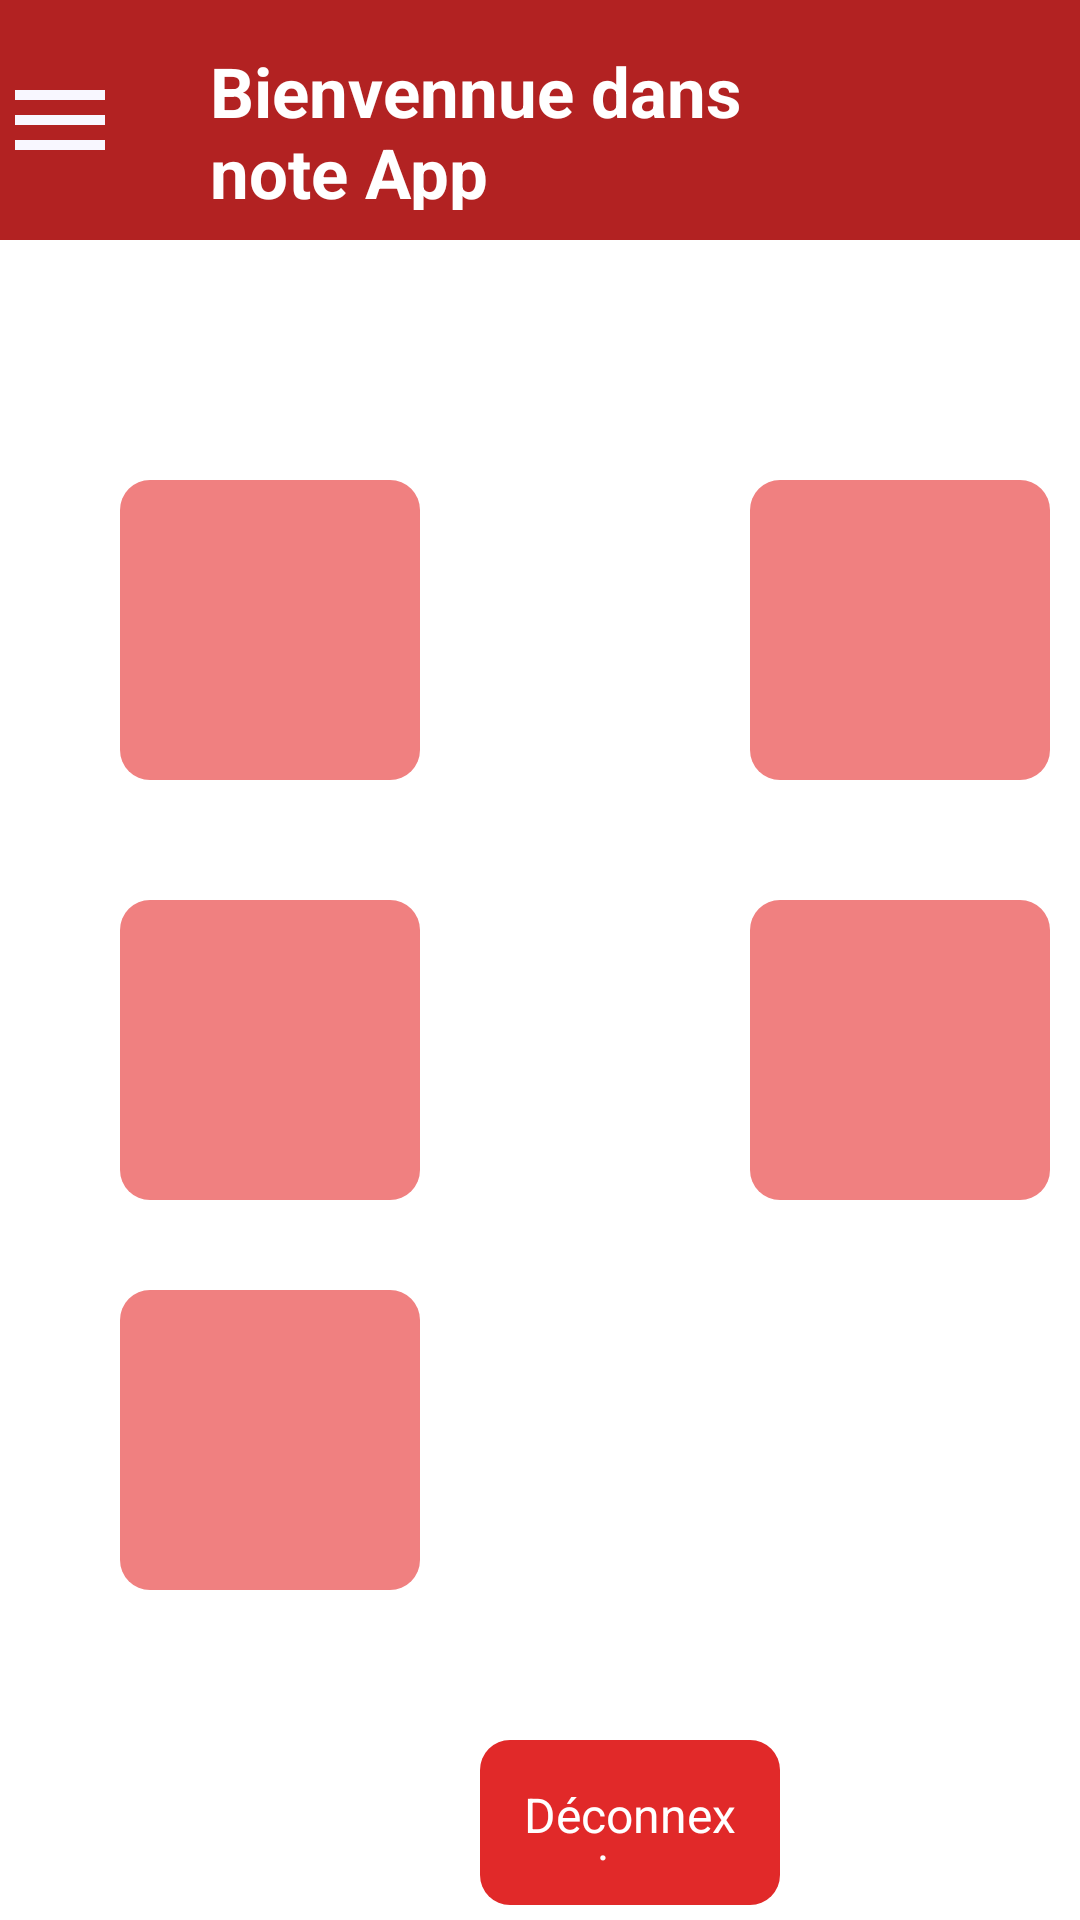

Android layout source for this screen:
<!-- AndroidManifest.xml: application theme AppTheme.NoActionBar -->
<!-- res/layout/activity_menu.xml -->
<?xml version="1.0" encoding="utf-8"?>
<androidx.drawerlayout.widget.DrawerLayout xmlns:android="http://schemas.android.com/apk/res/android"
    xmlns:app="http://schemas.android.com/apk/res-auto"
    xmlns:tools="http://schemas.android.com/tools"
    android:id="@+id/drawer_layout"
    android:layout_width="match_parent"
    android:layout_height="match_parent"
    android:fitsSystemWindows="true"
    tools:openDrawer="start">
    <include
        layout="@layout/activity_accueil"
        android:layout_width="match_parent"
        android:layout_height="match_parent" />

    <com.google.android.material.navigation.NavigationView
        android:id="@+id/nav_view"
        android:layout_width="wrap_content"
        android:layout_height="match_parent"
        android:layout_gravity="start"
        android:fitsSystemWindows="true"
        app:headerLayout="@layout/nav_header_main"
        app:menu="@menu/menu_accueil" />


</androidx.drawerlayout.widget.DrawerLayout>
<!-- res/layout/activity_accueil.xml (included above) -->
<?xml version="1.0" encoding="utf-8"?>
<LinearLayout
    xmlns:android="http://schemas.android.com/apk/res/android"
    xmlns:app="http://schemas.android.com/apk/res-auto"
    android:layout_width="match_parent"
    android:layout_height="match_parent"
    android:orientation="vertical"
    android:layout_gravity="center"
>



    <FrameLayout

        android:layout_width="match_parent"
        android:layout_height="80dp"
        android:background="@color/FireBrick">

        <TextView
            android:id="@+id/entete1"
            android:layout_width="match_parent"
            android:layout_height="wrap_content"
            android:layout_marginTop="15dp"
            android:layout_marginBottom="10dp"
            android:layout_marginLeft="70dp"
            android:layout_marginRight="70dp"
            android:textStyle="bold"
            android:textColor="#fff"
            android:textSize="23sp"
            android:text="@string/bien" />

        <ImageView
            android:layout_width="40dp"
            android:layout_height="80dp"
            android:src="@drawable/ic_baseline_menu_24"
            android:contentDescription="@string/desc_fleche" />
    </FrameLayout>
    <LinearLayout
        android:layout_width="match_parent"
        android:layout_height="wrap_content">
        <TextView
            android:id="@+id/act1"
            android:layout_width="100dp"
            android:layout_height="100dp"
            android:background="@drawable/format_bouton"
            android:gravity="center"
            android:layout_marginTop="80dp"
            android:layout_marginBottom="20dp"
            android:layout_marginStart="40dp"
            android:layout_marginEnd="70dp"
            android:textAlignment="center"
            android:padding="35dp"
            android:textStyle="bold"
            android:textSize="16sp"
            android:textColor="#fff"
            app:drawableTopCompat="@drawable/ic_baseline_home_24" />
        <TextView
            android:id="@+id/act2"
            android:background="@drawable/format_bouton"
            android:layout_width="100dp"
            android:layout_height="100dp"
            android:gravity="center"
            android:layout_marginTop="80dp"
            android:layout_marginBottom="20dp"
            android:layout_marginStart="40dp"
            android:layout_marginEnd="70dp"
            android:textAlignment="center"
            android:padding="35dp"
            android:textStyle="bold"
            android:textSize="16sp"
            android:textColor="#fff"
            app:drawableTopCompat="@drawable/ic_baseline_notifications_active_24" />
    </LinearLayout>
    <LinearLayout
        android:layout_width="match_parent"
        android:layout_height="wrap_content">
    <TextView
        android:id="@+id/act3"
        android:layout_width="100dp"
        android:layout_height="100dp"
        android:background="@drawable/format_bouton"
        android:gravity="center"
        android:layout_marginTop="20dp"
        android:layout_marginBottom="10dp"
        android:layout_marginStart="40dp"
        android:layout_marginEnd="70dp"
        android:textAlignment="center"
        android:padding="35dp"
        android:textStyle="bold"
        android:textSize="16sp"
        android:textColor="#fff"
        app:drawableTopCompat="@drawable/ic_baseline_info_24" />
        <TextView
            android:id="@+id/act4"
            android:layout_width="100dp"
            android:layout_height="100dp"
            android:background="@drawable/format_bouton"
            android:gravity="center"
            android:layout_marginTop="20dp"
            android:layout_marginBottom="10dp"
            android:layout_marginStart="40dp"
            android:layout_marginEnd="70dp"
            android:textAlignment="center"
            android:padding="35dp"
            android:textStyle="bold"
            android:textSize="16sp"
            android:textColor="#fff"
            app:drawableTopCompat="@drawable/ic_baseline_contacts_24" />
    </LinearLayout>
    <LinearLayout
        android:layout_width="match_parent"
        android:layout_height="wrap_content">
        <TextView
            android:id="@+id/act5"
            android:layout_width="100dp"
            android:layout_height="100dp"
            android:background="@drawable/format_bouton"
            android:gravity="center"
            android:layout_marginTop="20dp"
            android:layout_marginBottom="10dp"
            android:layout_marginStart="40dp"
            android:layout_marginEnd="70dp"
            android:textAlignment="center"
            android:padding="35dp"
            android:textStyle="bold"
            android:textSize="16sp"
            android:textColor="#fff"
            app:drawableTopCompat="@drawable/ic_baseline_format_list_numbered_24" />
    </LinearLayout>

    <TextView
        android:id="@+id/log_out"
        android:layout_width="wrap_content"
        android:layout_height="wrap_content"
        android:layout_marginTop="40dp"
        android:layout_marginLeft="160dp"
        android:layout_marginRight="100dp"
        android:layout_marginBottom="5dp"
        android:background="@drawable/format_boton"
        android:gravity="center_horizontal"
        android:padding="14dp"
        android:text="@string/logout"
        android:textAlignment="center"
        android:textColor="#fff"
        android:textSize="16sp" />

</LinearLayout>
<!-- res/layout/nav_header_main.xml (included above) -->
<?xml version="1.0" encoding="utf-8"?>
<LinearLayout xmlns:android="http://schemas.android.com/apk/res/android"
    android:layout_width="match_parent"
    android:layout_height="@dimen/nav_header_height"
    android:background="@drawable/format_bouton"
    android:gravity="bottom"
    android:orientation="vertical"
    android:paddingLeft="@dimen/activity_horizontal_margin"
    android:paddingTop="@dimen/activity_vertical_margin"
    android:paddingRight="@dimen/activity_horizontal_margin"
    android:paddingBottom="@dimen/activity_vertical_margin"
    android:theme="@style/ThemeOverlay.AppCompat.Dark">


</LinearLayout>
<!-- resources referenced by this layout -->
<resources>
  <color name="FireBrick">#B22222</color>
  <!-- drawable format_boton (drawable) -->
  <?xml version="1.0" encoding="utf-8"?>
  <shape
      xmlns:android="http://schemas.android.com/apk/res/android"
      android:shape="rectangle" android:padding="5dp">
      <solid android:color="#E12929"/>
      <corners
          android:bottomRightRadius="10dp"
          android:bottomLeftRadius="10dp"
          android:topLeftRadius="10dp"
          android:topRightRadius="10dp"/>
  </shape>
  <!-- drawable format_bouton (drawable) -->
  <?xml version="1.0" encoding="utf-8"?>
  <shape
      xmlns:android="http://schemas.android.com/apk/res/android"
      android:shape="rectangle" android:padding="5dp">
      <solid android:color="#F08080"/>
      <corners
          android:bottomRightRadius="10dp"
          android:bottomLeftRadius="10dp"
          android:topLeftRadius="10dp"
          android:topRightRadius="10dp"/>
  </shape>
  <!-- drawable ic_baseline_contacts_24 (drawable) -->
  <vector android:height="24dp" android:tint="#F8F7FF"
      android:viewportHeight="24" android:viewportWidth="24"
      android:width="24dp" xmlns:android="http://schemas.android.com/apk/res/android">
      <path android:fillColor="@android:color/white" android:pathData="M20,0L4,0v2h16L20,0zM4,24h16v-2L4,22v2zM20,4L4,4c-1.1,0 -2,0.9 -2,2v12c0,1.1 0.9,2 2,2h16c1.1,0 2,-0.9 2,-2L22,6c0,-1.1 -0.9,-2 -2,-2zM12,6.75c1.24,0 2.25,1.01 2.25,2.25s-1.01,2.25 -2.25,2.25S9.75,10.24 9.75,9 10.76,6.75 12,6.75zM17,17L7,17v-1.5c0,-1.67 3.33,-2.5 5,-2.5s5,0.83 5,2.5L17,17z"/>
  </vector>
  <!-- drawable ic_baseline_info_24 (drawable) -->
  <vector android:height="24dp" android:tint="#F8F7FF"
      android:viewportHeight="24" android:viewportWidth="24"
      android:width="24dp" xmlns:android="http://schemas.android.com/apk/res/android">
      <path android:fillColor="@android:color/white" android:pathData="M12,2C6.48,2 2,6.48 2,12s4.48,10 10,10 10,-4.48 10,-10S17.52,2 12,2zM13,17h-2v-6h2v6zM13,9h-2L11,7h2v2z"/>
  </vector>
  <!-- drawable ic_baseline_menu_24 (drawable) -->
  <vector android:height="24dp" android:tint="#F8F7FF"
      android:viewportHeight="24" android:viewportWidth="24"
      android:width="24dp" xmlns:android="http://schemas.android.com/apk/res/android">
      <path android:fillColor="@android:color/white" android:pathData="M3,18h18v-2L3,16v2zM3,13h18v-2L3,11v2zM3,6v2h18L21,6L3,6z"/>
  </vector>
  <!-- drawable ic_baseline_notifications_active_24 (drawable) -->
  <vector android:height="24dp" android:tint="#F8F7FF"
      android:viewportHeight="24" android:viewportWidth="24"
      android:width="24dp" xmlns:android="http://schemas.android.com/apk/res/android">
      <path android:fillColor="@android:color/white" android:pathData="M7.58,4.08L6.15,2.65C3.75,4.48 2.17,7.3 2.03,10.5h2c0.15,-2.65 1.51,-4.97 3.55,-6.42zM19.97,10.5h2c-0.15,-3.2 -1.73,-6.02 -4.12,-7.85l-1.42,1.43c2.02,1.45 3.39,3.77 3.54,6.42zM18,11c0,-3.07 -1.64,-5.64 -4.5,-6.32L13.5,4c0,-0.83 -0.67,-1.5 -1.5,-1.5s-1.5,0.67 -1.5,1.5v0.68C7.63,5.36 6,7.92 6,11v5l-2,2v1h16v-1l-2,-2v-5zM12,22c0.14,0 0.27,-0.01 0.4,-0.04 0.65,-0.14 1.18,-0.58 1.44,-1.18 0.1,-0.24 0.15,-0.5 0.15,-0.78h-4c0.01,1.1 0.9,2 2.01,2z"/>
  </vector>
  <string name="bien">Bienvennue dans note App</string>
  <string name="desc_fleche">Mon flèche</string>
  <string name="logout">Déconnexion</string>
</resources>
